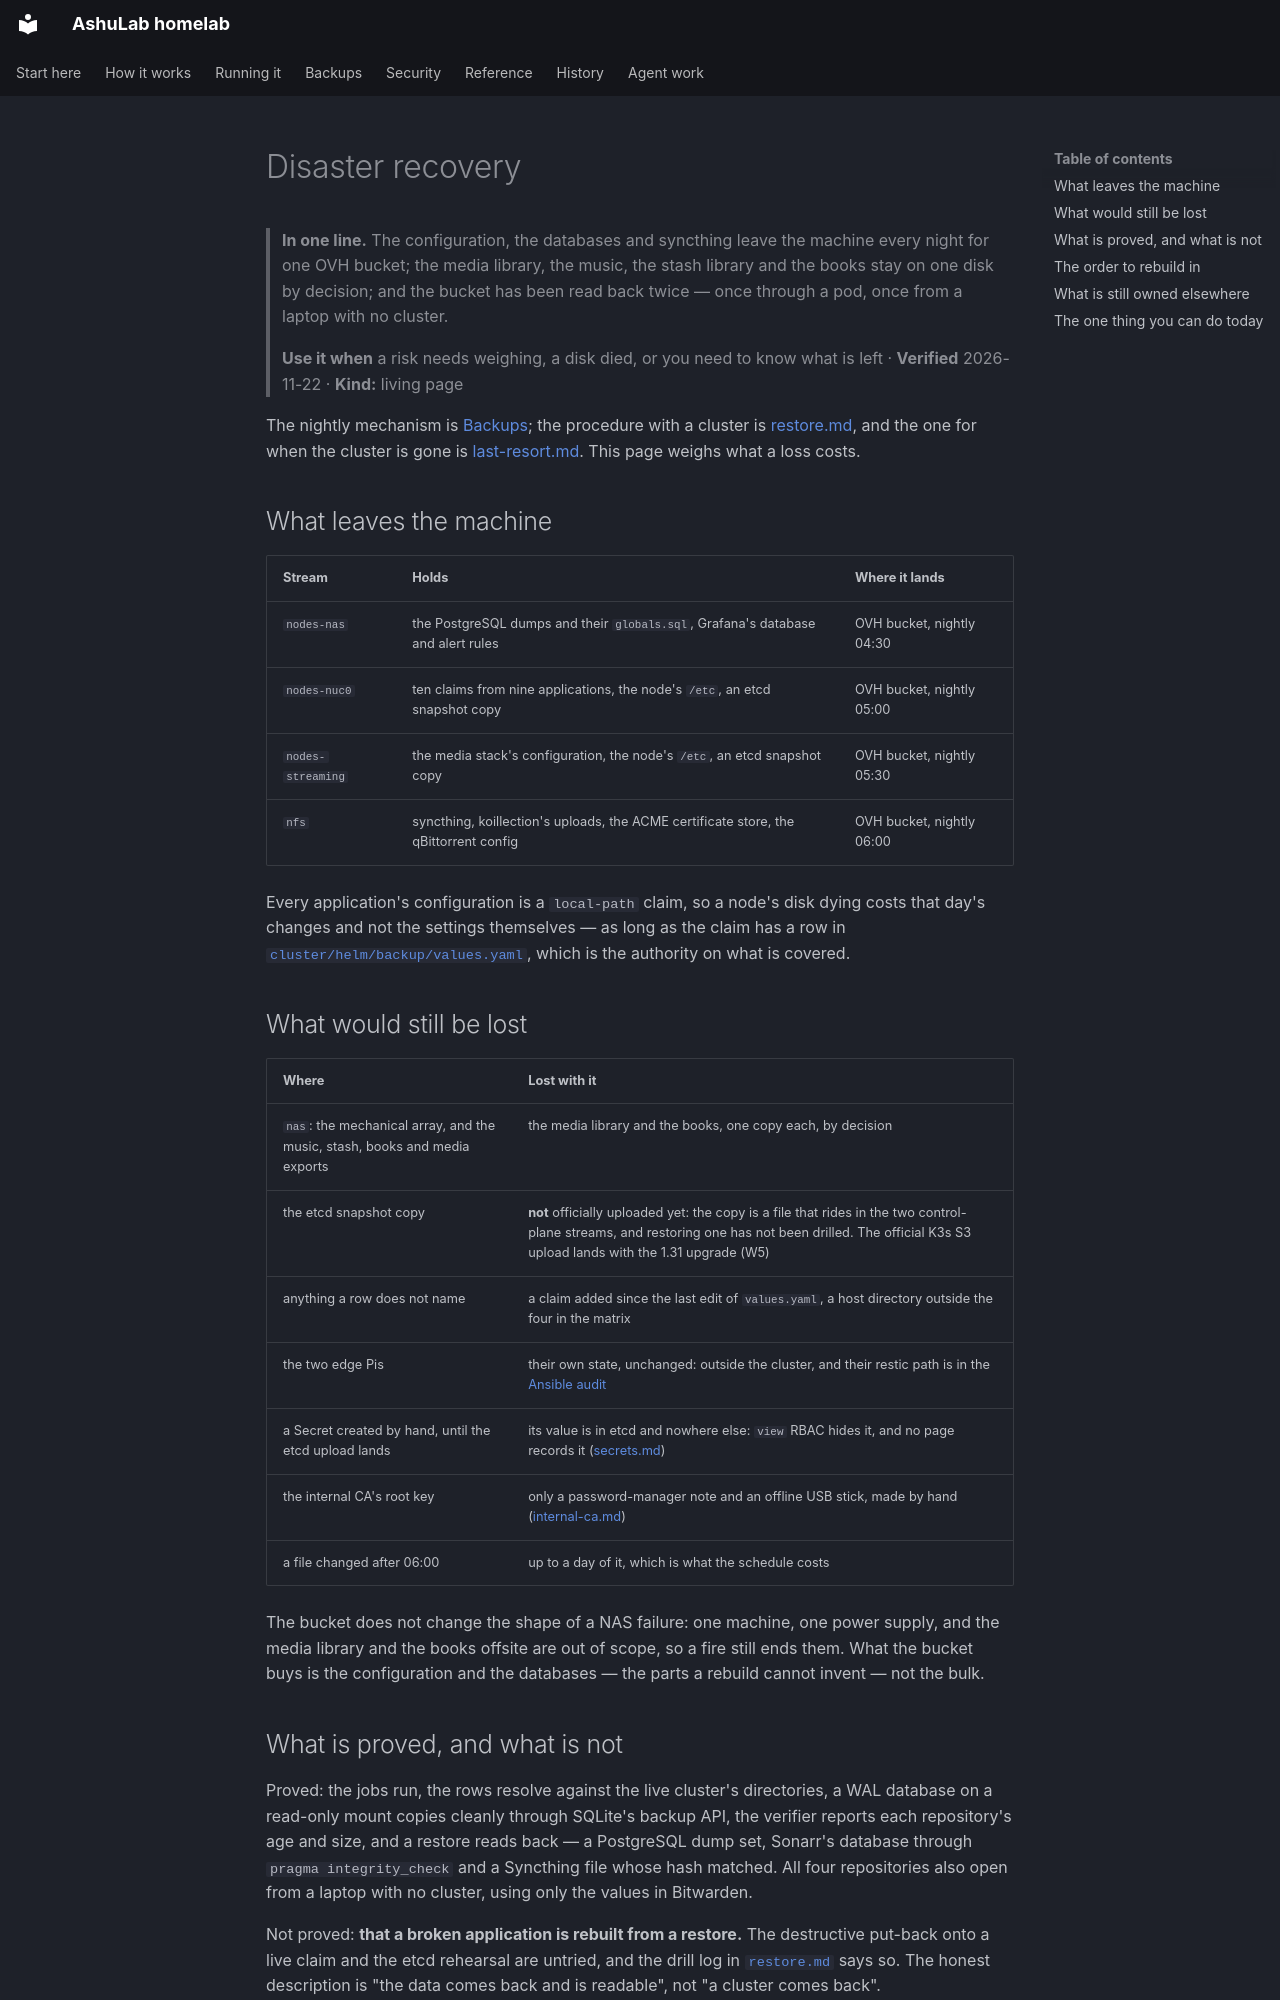

repository: vyrtualsynthese/homelab · page: running-it/disaster-recovery/index.html · generator: mkdocs

# Disaster recovery

> **In one line.** The configuration, the databases and syncthing leave the machine every night for
> one OVH bucket; the media library, the music, the stash library and the books stay on one disk by
> decision; and the bucket has been read back twice — once through a pod, once from a laptop with no
> cluster.
>
> **Use it when** a risk needs weighing, a disk died, or you need to know what is left ·
> **Verified** 2026-11-22 · **Kind:** living page

The nightly mechanism is [Backups](../how-it-works/backups.md); the procedure with a cluster is
[restore.md](../runbooks/restore.md), and the one for when the cluster is gone is
[last-resort.md](../runbooks/last-resort.md). This page weighs what a loss costs.

## What leaves the machine

| Stream | Holds | Where it lands |
|---|---|---|
| `nodes-nas` | the PostgreSQL dumps and their `globals.sql`, Grafana's database and alert rules | OVH bucket, nightly 04:30 |
| `nodes-nuc0` | ten claims from nine applications, the node's `/etc`, an etcd snapshot copy | OVH bucket, nightly 05:00 |
| `nodes-streaming` | the media stack's configuration, the node's `/etc`, an etcd snapshot copy | OVH bucket, nightly 05:30 |
| `nfs` | syncthing, koillection's uploads, the ACME certificate store, the qBittorrent config | OVH bucket, nightly 06:00 |

Every application's configuration is a `local-path` claim, so a node's disk dying costs that day's
changes and not the settings themselves — as long as the claim has a row in
[`cluster/helm/backup/values.yaml`](../../cluster/helm/backup/values.yaml), which is the authority on
what is covered.

## What would still be lost

| Where | Lost with it |
|---|---|
| `nas`: the mechanical array, and the music, stash, books and media exports | the media library and the books, one copy each, by decision |
| the etcd snapshot copy | **not** officially uploaded yet: the copy is a file that rides in the two control-plane streams, and restoring one has not been drilled. The official K3s S3 upload lands with the 1.31 upgrade (W5) |
| anything a row does not name | a claim added since the last edit of `values.yaml`, a host directory outside the four in the matrix |
| the two edge Pis | their own state, unchanged: outside the cluster, and their restic path is in the [Ansible audit](../audit/ansible-hosts.md) |
| a Secret created by hand, until the etcd upload lands | its value is in etcd and nowhere else: `view` RBAC hides it, and no page records it ([secrets.md](../secrets.md)) |
| the internal CA's root key | only a password-manager note and an offline USB stick, made by hand ([internal-ca.md](../runbooks/internal-ca.md)) |
| a file changed after 06:00 | up to a day of it, which is what the schedule costs |

The bucket does not change the shape of a NAS failure: one machine, one power supply, and the media
library and the books offsite are out of scope, so a fire still ends them. What the bucket buys is
the configuration and the databases — the parts a rebuild cannot invent — not the bulk.

## What is proved, and what is not

Proved: the jobs run, the rows resolve against the live cluster's directories, a WAL database on a
read-only mount copies cleanly through SQLite's backup API, the verifier reports each repository's age
and size, and a restore reads back — a PostgreSQL dump set, Sonarr's database through
`pragma integrity_check` and a Syncthing file whose hash matched. All four repositories also open from
a laptop with no cluster, using only the values in Bitwarden.

Not proved: **that a broken application is rebuilt from a restore.** The destructive put-back onto a
live claim and the etcd rehearsal are untried, and the drill log in
[`restore.md`](../runbooks/restore.md#the-drill-log) says so. The honest description is "the data
comes back and is readable", not "a cluster comes back".
